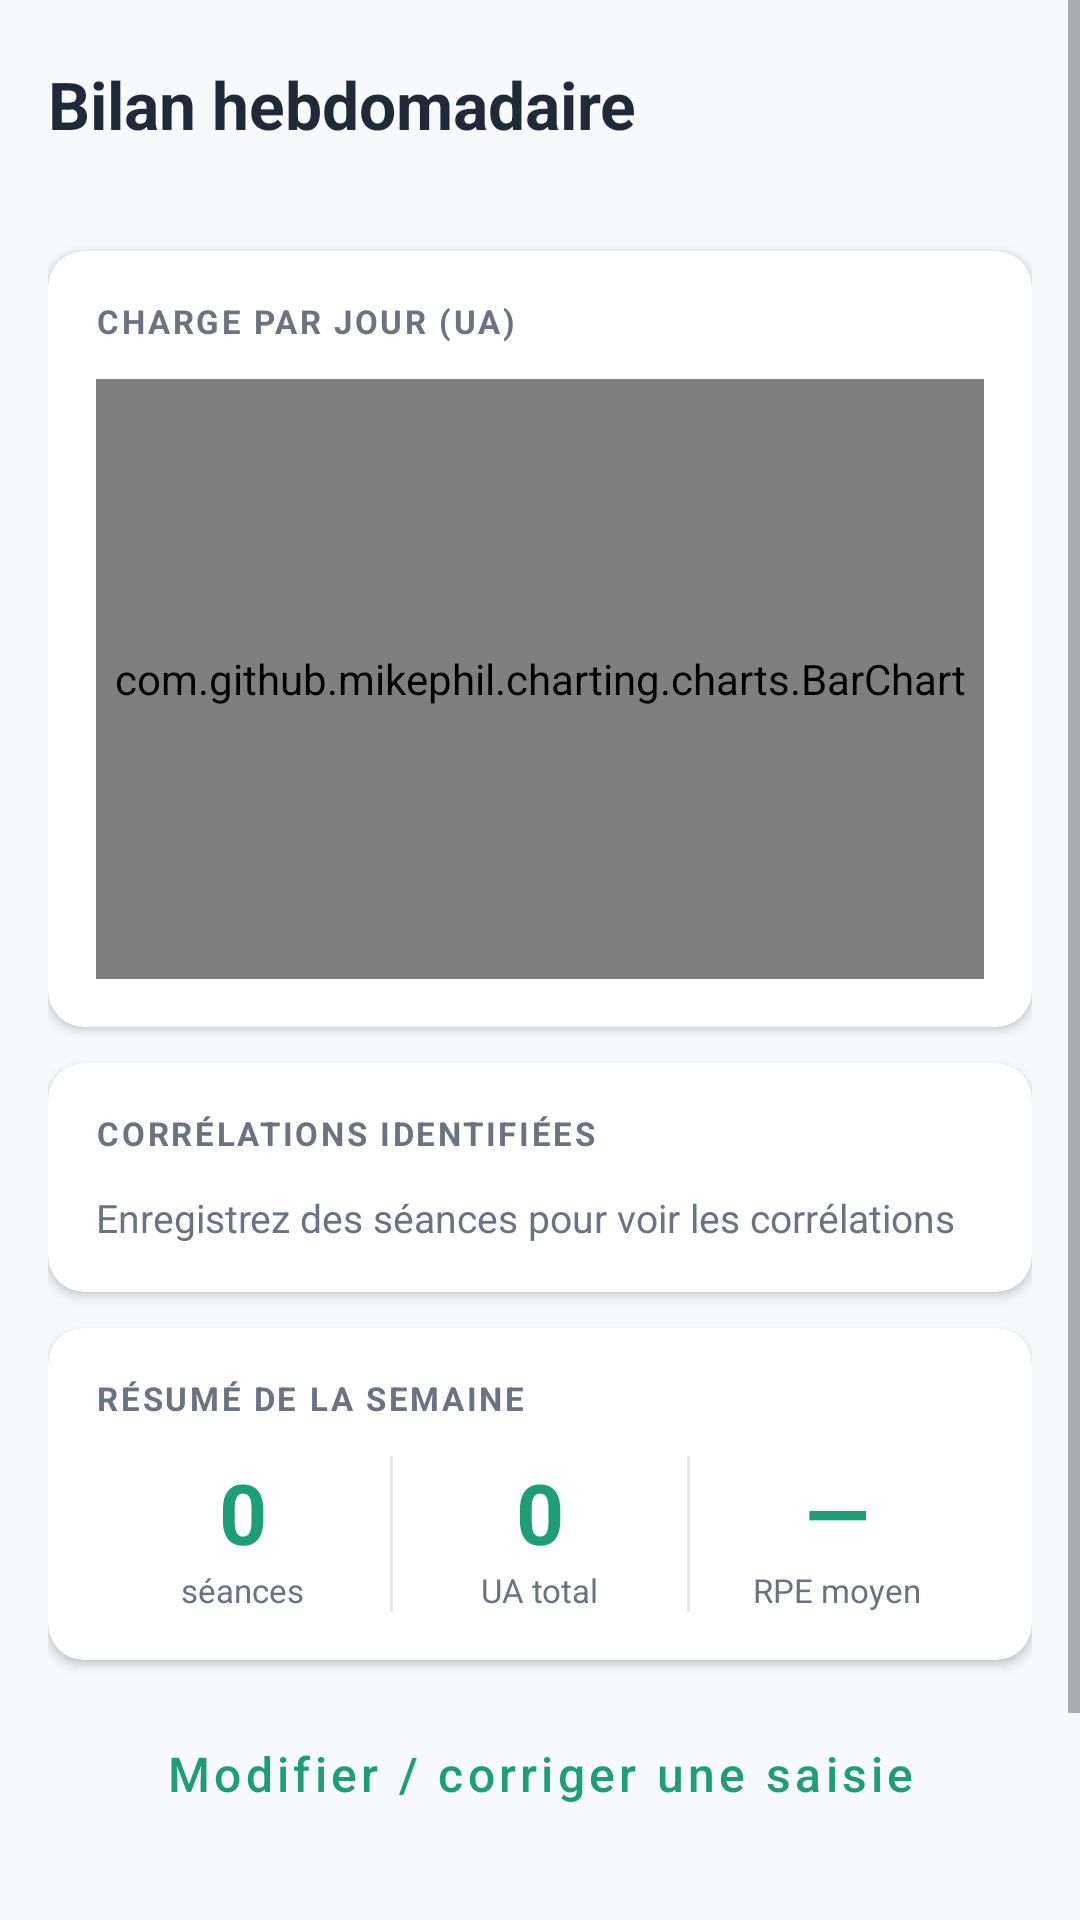

The Android layout XML behind this screen, and the referenced resources:
<!-- AndroidManifest.xml: application theme Theme.TrainSmart -->
<!-- res/layout/fragment_bilan.xml -->
<?xml version="1.0" encoding="utf-8"?>
<ScrollView
    xmlns:android="http://schemas.android.com/apk/res/android"
    xmlns:app="http://schemas.android.com/apk/res-auto"
    android:layout_width="match_parent"
    android:layout_height="match_parent"
    android:background="@color/background"
    android:fillViewport="true">

    <androidx.constraintlayout.widget.ConstraintLayout
        android:layout_width="match_parent"
        android:layout_height="wrap_content"
        android:paddingStart="16dp"
        android:paddingEnd="16dp"
        android:paddingBottom="100dp">

        
        <TextView
            android:id="@+id/tv_titre_bilan"
            android:layout_width="wrap_content"
            android:layout_height="wrap_content"
            android:text="Bilan hebdomadaire"
            android:textSize="22sp"
            android:textStyle="bold"
            android:textColor="@color/text_primary"
            android:layout_marginTop="20dp"
            app:layout_constraintTop_toTopOf="parent"
            app:layout_constraintStart_toStartOf="parent" />

        <TextView
            android:id="@+id/tv_periode"
            android:layout_width="wrap_content"
            android:layout_height="wrap_content"
            android:textSize="12sp"
            android:textColor="@color/text_secondary"
            android:layout_marginTop="2dp"
            app:layout_constraintTop_toBottomOf="@id/tv_titre_bilan"
            app:layout_constraintStart_toStartOf="parent" />

        
        <androidx.cardview.widget.CardView
            android:id="@+id/card_graphique"
            android:layout_width="match_parent"
            android:layout_height="wrap_content"
            android:layout_marginTop="16dp"
            app:cardCornerRadius="12dp"
            app:cardElevation="2dp"
            app:cardBackgroundColor="@color/white"
            app:layout_constraintTop_toBottomOf="@id/tv_periode"
            app:layout_constraintStart_toStartOf="parent"
            app:layout_constraintEnd_toEndOf="parent">

            <LinearLayout
                android:layout_width="match_parent"
                android:layout_height="wrap_content"
                android:orientation="vertical"
                android:padding="16dp">

                <TextView
                    android:layout_width="wrap_content"
                    android:layout_height="wrap_content"
                    android:text="CHARGE PAR JOUR (UA)"
                    android:textSize="11sp"
                    android:textColor="@color/text_secondary"
                    android:textStyle="bold"
                    android:letterSpacing="0.08"
                    android:layout_marginBottom="12dp"/>

                <com.github.mikephil.charting.charts.BarChart
                    android:id="@+id/bar_chart"
                    android:layout_width="match_parent"
                    android:layout_height="200dp"/>

            </LinearLayout>
        </androidx.cardview.widget.CardView>

        
        <androidx.cardview.widget.CardView
            android:id="@+id/card_correlations"
            android:layout_width="match_parent"
            android:layout_height="wrap_content"
            android:layout_marginTop="12dp"
            app:cardCornerRadius="12dp"
            app:cardElevation="2dp"
            app:cardBackgroundColor="@color/white"
            app:layout_constraintTop_toBottomOf="@id/card_graphique"
            app:layout_constraintStart_toStartOf="parent"
            app:layout_constraintEnd_toEndOf="parent">

            <LinearLayout
                android:layout_width="match_parent"
                android:layout_height="wrap_content"
                android:orientation="vertical"
                android:padding="16dp">

                <TextView
                    android:layout_width="wrap_content"
                    android:layout_height="wrap_content"
                    android:text="CORRÉLATIONS IDENTIFIÉES"
                    android:textSize="11sp"
                    android:textColor="@color/text_secondary"
                    android:textStyle="bold"
                    android:letterSpacing="0.08"
                    android:layout_marginBottom="12dp"/>

                <TextView
                    android:id="@+id/tv_correlations"
                    android:layout_width="match_parent"
                    android:layout_height="wrap_content"
                    android:text="Enregistrez des séances pour voir les corrélations"
                    android:textSize="13sp"
                    android:textColor="@color/text_secondary"
                    android:lineSpacingExtra="4dp"/>

            </LinearLayout>
        </androidx.cardview.widget.CardView>

        
        <androidx.cardview.widget.CardView
            android:id="@+id/card_stats_semaine"
            android:layout_width="match_parent"
            android:layout_height="wrap_content"
            android:layout_marginTop="12dp"
            app:cardCornerRadius="12dp"
            app:cardElevation="2dp"
            app:cardBackgroundColor="@color/white"
            app:layout_constraintTop_toBottomOf="@id/card_correlations"
            app:layout_constraintStart_toStartOf="parent"
            app:layout_constraintEnd_toEndOf="parent">

            <LinearLayout
                android:layout_width="match_parent"
                android:layout_height="wrap_content"
                android:orientation="vertical"
                android:padding="16dp">

                <TextView
                    android:layout_width="wrap_content"
                    android:layout_height="wrap_content"
                    android:text="RÉSUMÉ DE LA SEMAINE"
                    android:textSize="11sp"
                    android:textColor="@color/text_secondary"
                    android:textStyle="bold"
                    android:letterSpacing="0.08"
                    android:layout_marginBottom="12dp"/>

                <LinearLayout
                    android:layout_width="match_parent"
                    android:layout_height="wrap_content"
                    android:orientation="horizontal">

                    <LinearLayout
                        android:layout_width="0dp"
                        android:layout_height="wrap_content"
                        android:layout_weight="1"
                        android:orientation="vertical"
                        android:gravity="center">

                        <TextView
                            android:id="@+id/tv_total_seances"
                            android:layout_width="wrap_content"
                            android:layout_height="wrap_content"
                            android:text="0"
                            android:textSize="28sp"
                            android:textStyle="bold"
                            android:textColor="@color/green_primary"/>

                        <TextView
                            android:layout_width="wrap_content"
                            android:layout_height="wrap_content"
                            android:text="séances"
                            android:textSize="11sp"
                            android:textColor="@color/text_secondary"/>

                    </LinearLayout>

                    <View
                        android:layout_width="1dp"
                        android:layout_height="match_parent"
                        android:background="@color/border"/>

                    <LinearLayout
                        android:layout_width="0dp"
                        android:layout_height="wrap_content"
                        android:layout_weight="1"
                        android:orientation="vertical"
                        android:gravity="center">

                        <TextView
                            android:id="@+id/tv_total_charge"
                            android:layout_width="wrap_content"
                            android:layout_height="wrap_content"
                            android:text="0"
                            android:textSize="28sp"
                            android:textStyle="bold"
                            android:textColor="@color/green_primary"/>

                        <TextView
                            android:layout_width="wrap_content"
                            android:layout_height="wrap_content"
                            android:text="UA total"
                            android:textSize="11sp"
                            android:textColor="@color/text_secondary"/>

                    </LinearLayout>

                    <View
                        android:layout_width="1dp"
                        android:layout_height="match_parent"
                        android:background="@color/border"/>

                    <LinearLayout
                        android:layout_width="0dp"
                        android:layout_height="wrap_content"
                        android:layout_weight="1"
                        android:orientation="vertical"
                        android:gravity="center">

                        <TextView
                            android:id="@+id/tv_rpe_moyen"
                            android:layout_width="wrap_content"
                            android:layout_height="wrap_content"
                            android:text="—"
                            android:textSize="28sp"
                            android:textStyle="bold"
                            android:textColor="@color/green_primary"/>

                        <TextView
                            android:layout_width="wrap_content"
                            android:layout_height="wrap_content"
                            android:text="RPE moyen"
                            android:textSize="11sp"
                            android:textColor="@color/text_secondary"/>

                    </LinearLayout>

                </LinearLayout>

            </LinearLayout>
        </androidx.cardview.widget.CardView>

        
        <Button
            android:id="@+id/btn_corriger"
            style="@style/TrainSmart.Button.Outline"
            android:layout_width="match_parent"
            android:layout_height="52dp"
            android:layout_marginTop="12dp"
            android:text="Modifier / corriger une saisie"
            app:layout_constraintTop_toBottomOf="@id/card_stats_semaine"
            app:layout_constraintStart_toStartOf="parent"
            app:layout_constraintEnd_toEndOf="parent" />

    </androidx.constraintlayout.widget.ConstraintLayout>
</ScrollView>
<!-- resources referenced by this layout -->
<resources>
  <color name="background">#F8F9FA</color>
  <color name="border">#E5E7EB</color>
  <color name="green_primary">#1D9E75</color>
  <color name="text_primary">#1F2937</color>
  <color name="text_secondary">#6B7280</color>
  <color name="white">#FFFFFF</color>
  <style name="TrainSmart.Button.Outline" parent="Widget.MaterialComponents.Button.OutlinedButton">
          <item name="android:textColor">@color/green_primary</item>
          <item name="android:textSize">16sp</item>
          <item name="strokeColor">@color/green_primary</item>
          <item name="strokeWidth">1.5dp</item>
          <item name="cornerRadius">12dp</item>
          <item name="android:paddingTop">12dp</item>
          <item name="android:paddingBottom">12dp</item>
          <item name="android:textAllCaps">false</item>
          <item name="android:insetTop">0dp</item>
          <item name="android:insetBottom">0dp</item>
      </style>
  <style name="Theme.TrainSmart" parent="Theme.MaterialComponents.DayNight.NoActionBar">
          <item name="colorPrimary">@color/green_primary</item>
          <item name="colorPrimaryDark">@color/green_dark</item>
          <item name="colorAccent">@color/green_primary</item>
          <item name="android:windowBackground">@color/background</item>
          <item name="android:statusBarColor">@color/white</item>
          <item name="android:windowLightStatusBar">true</item>
          <item name="android:navigationBarColor">@color/white</item>
          <item name="android:windowLayoutInDisplayCutoutMode">shortEdges</item>
      </style>
  <color name="green_dark">#0F6E56</color>
</resources>
